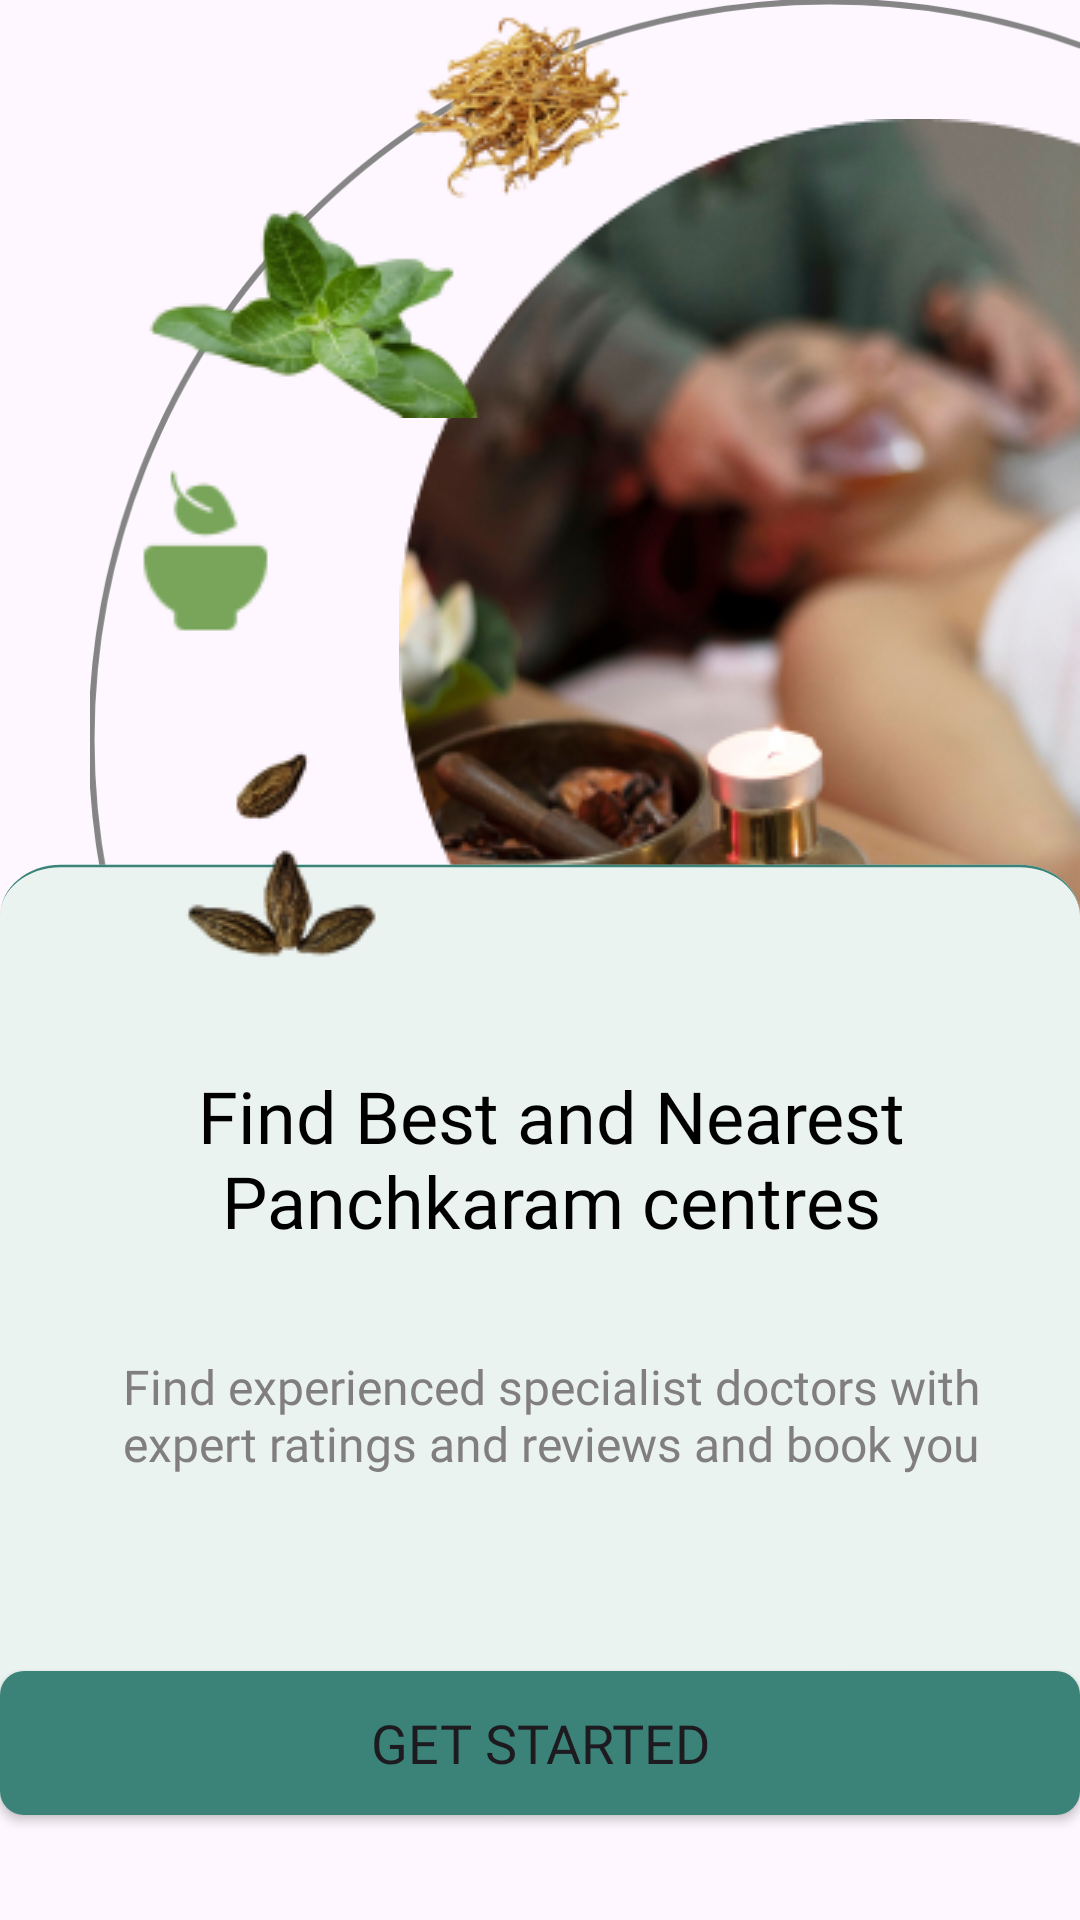

Android layout source for this screen:
<!-- AndroidManifest.xml: application theme Theme.Panchkaram -->
<!-- res/layout/activity_splash3.xml -->
<?xml version="1.0" encoding="utf-8"?>
<androidx.constraintlayout.widget.ConstraintLayout xmlns:android="http://schemas.android.com/apk/res/android"
    xmlns:app="http://schemas.android.com/apk/res-auto"
    xmlns:tools="http://schemas.android.com/tools"
    android:layout_width="match_parent"
    android:layout_height="match_parent"
    tools:context=".Splash3">


    <ImageView
        android:id="@+id/imageView16"
        android:layout_width="wrap_content"
        android:layout_height="wrap_content"
        app:layout_constraintBottom_toBottomOf="parent"
        app:layout_constraintEnd_toEndOf="parent"
        app:layout_constraintHorizontal_bias="1.0"
        app:layout_constraintStart_toStartOf="parent"
        app:layout_constraintTop_toTopOf="parent"
        app:layout_constraintVertical_bias="0.135"
        app:srcCompat="@drawable/sp_img" />


    <ImageView
        android:id="@+id/imageView18"
        android:layout_width="wrap_content"
        android:layout_height="wrap_content"
        app:layout_constraintBottom_toBottomOf="parent"
        app:layout_constraintEnd_toEndOf="parent"
        app:layout_constraintHorizontal_bias="1.0"
        app:layout_constraintStart_toStartOf="parent"
        app:layout_constraintTop_toTopOf="parent"
        app:layout_constraintVertical_bias="0.0"
        app:srcCompat="@drawable/hollow" />




    <ImageView
        android:id="@+id/imageView17"
        android:layout_width="wrap_content"
        android:layout_height="wrap_content"
        app:layout_constraintBottom_toBottomOf="parent"
        app:layout_constraintEnd_toEndOf="parent"
        app:layout_constraintHorizontal_bias="0.0"
        app:layout_constraintStart_toStartOf="parent"
        app:layout_constraintTop_toTopOf="parent"
        app:layout_constraintVertical_bias="1.0"
        app:srcCompat="@drawable/rectangle_56" />

    <TextView
        android:id="@+id/textView10"
        android:layout_width="310dp"
        android:layout_height="100dp"
        android:fontFamily="@font/poppins_bold"
        android:text="Find Best and Nearest Panchkaram centres"
        android:textSize="24dp"
        android:gravity="center"
        android:textColor="@color/black"
        app:layout_constraintBottom_toBottomOf="parent"
        app:layout_constraintEnd_toEndOf="parent"
        app:layout_constraintHorizontal_bias="0.574"
        app:layout_constraintStart_toStartOf="parent"
        app:layout_constraintTop_toTopOf="parent"
        app:layout_constraintVertical_bias="0.622" />


    <ImageView
        android:id="@+id/imageView21"
        android:layout_width="wrap_content"
        android:layout_height="wrap_content"
        android:src="@drawable/vegan"
        app:layout_constraintBottom_toBottomOf="parent"
        app:layout_constraintEnd_toEndOf="parent"
        app:layout_constraintHorizontal_bias="0.11"
        app:layout_constraintStart_toStartOf="parent"
        app:layout_constraintTop_toTopOf="parent"
        app:layout_constraintVertical_bias="0.269" />

    <ImageView
        android:layout_width="wrap_content"
        android:layout_height="wrap_content"
        android:src="@drawable/hrbs_yellow"
        app:layout_constraintBottom_toBottomOf="parent"
        app:layout_constraintEnd_toEndOf="parent"
        app:layout_constraintHorizontal_bias="0.498"
        app:layout_constraintStart_toStartOf="parent"
        app:layout_constraintTop_toTopOf="parent"
        app:layout_constraintVertical_bias="0.0" />

    <ImageView
        android:id="@+id/imageView19"
        android:layout_width="wrap_content"
        android:layout_height="wrap_content"
        app:layout_constraintBottom_toBottomOf="parent"
        app:layout_constraintEnd_toEndOf="parent"
        app:layout_constraintHorizontal_bias="0.208"
        app:layout_constraintStart_toStartOf="parent"
        app:layout_constraintTop_toTopOf="parent"
        app:layout_constraintVertical_bias="0.447"
        app:srcCompat="@drawable/herbs_brown" />

    <ImageView
        android:id="@+id/imageView20"
        android:layout_width="wrap_content"
        android:layout_height="wrap_content"
        app:layout_constraintBottom_toBottomOf="parent"
        app:layout_constraintEnd_toEndOf="parent"
        app:layout_constraintHorizontal_bias="0.193"
        app:layout_constraintStart_toStartOf="parent"
        app:layout_constraintTop_toTopOf="parent"
        app:layout_constraintVertical_bias="0.114"
        app:srcCompat="@drawable/leaf" />

    <TextView
        android:id="@+id/textView11"
        android:layout_width="310dp"
        android:layout_height="100dp"
        android:fontFamily="@font/poppins_regular"
        android:gravity="center"
        android:text="Find experienced specialist doctors with expert ratings and reviews and book you"
        android:textColor="@color/grey"
        android:textSize="16dp"
        app:layout_constraintBottom_toBottomOf="parent"
        app:layout_constraintEnd_toEndOf="parent"
        app:layout_constraintHorizontal_bias="0.574"
        app:layout_constraintStart_toStartOf="parent"
        app:layout_constraintTop_toTopOf="parent"
        app:layout_constraintVertical_bias="0.781" />

    <Button
        android:id="@+id/button3"
        android:layout_width="wrap_content"
        android:layout_height="wrap_content"
        android:background="@drawable/custom_btn"
        android:fontFamily="@font/poppins_semibold"
        android:gravity="center"
        android:text="Get Started"
        android:textSize="18sp"
        app:layout_constraintBottom_toBottomOf="parent"
        app:layout_constraintEnd_toEndOf="parent"
        app:layout_constraintHorizontal_bias="0.49"
        app:layout_constraintStart_toStartOf="parent"
        app:layout_constraintTop_toTopOf="parent"
        app:layout_constraintVertical_bias="0.941" />


</androidx.constraintlayout.widget.ConstraintLayout>
<!-- resources referenced by this layout -->
<resources>
  <color name="black">#FF000000</color>
  <color name="grey">#807E7E</color>
  <!-- drawable custom_btn (drawable) -->
  <?xml version="1.0" encoding="utf-8"?>
  <selector xmlns:android="http://schemas.android.com/apk/res/android">
      <item>
          <shape android:shape="rectangle" >
              <solid android:color="@color/Green"/>
              <corners android:radius="8dp"/>
              <size android:height="46dp"
                  android:width="360dp"/>
          </shape>
      </item>
  </selector>
  <!-- drawable herbs_brown: png bitmap (drawable, 5170 bytes) -->
  <!-- drawable hollow (drawable) -->
  <vector xmlns:android="http://schemas.android.com/apk/res/android"
      android:width="330dp"
      android:height="493dp"
      android:viewportWidth="330"
      android:viewportHeight="493">
    <path
        android:strokeWidth="2"
        android:pathData="M246.5,246.5m-246,0a246,246 0,1 1,492 0a246,246 0,1 1,-492 0"
        android:fillColor="#00000000"
        android:strokeColor="#858585"/>
  </vector>
  <!-- drawable hrbs_yellow: png bitmap (drawable, 9539 bytes) -->
  <!-- drawable leaf: png bitmap (drawable, 10974 bytes) -->
  <!-- drawable rectangle_56 (drawable) -->
  <vector xmlns:android="http://schemas.android.com/apk/res/android"
      android:width="440dp"
      android:height="443dp"
      android:viewportWidth="356"
      android:viewportHeight="420">
    <path
        android:pathData="M0,79C0,67.95 8.95,59 20,59H336C347.05,59 356,67.95 356,79V443H0V79Z"
        android:fillColor="#EBF3F1"/>
    <group>
      <clip-path
          android:pathData="M0,79C0,67.95 8.95,59 20,59H336C347.05,59 356,67.95 356,79V443H0V79Z"/>
      <path
          android:pathData="M0,79C0,67.4 9.4,58 21,58H335C346.6,58 356,67.4 356,79C356,68.51 347.05,60 336,60H20C8.95,60 0,68.51 0,79ZM356,443H0H356ZM0,443V59V443ZM356,59V443V59Z"
          android:fillColor="#3B8378"/>
    </group>
  </vector>
  <!-- drawable sp_img: png bitmap (drawable, 116298 bytes) -->
  <!-- drawable vegan: png bitmap (drawable, 1566 bytes) -->
  <style name="Theme.Panchkaram" parent="Base.Theme.Panchkaram" />
  <color name="Green">#3B8378</color>
  <style name="Base.Theme.Panchkaram" parent="Theme.Material3.DayNight.NoActionBar">
          
          
          <item name="android:statusBarColor" tools:targetApi="l">@color/white</item>
      </style>
  <color name="white">#FFFFFFFF</color>
</resources>
